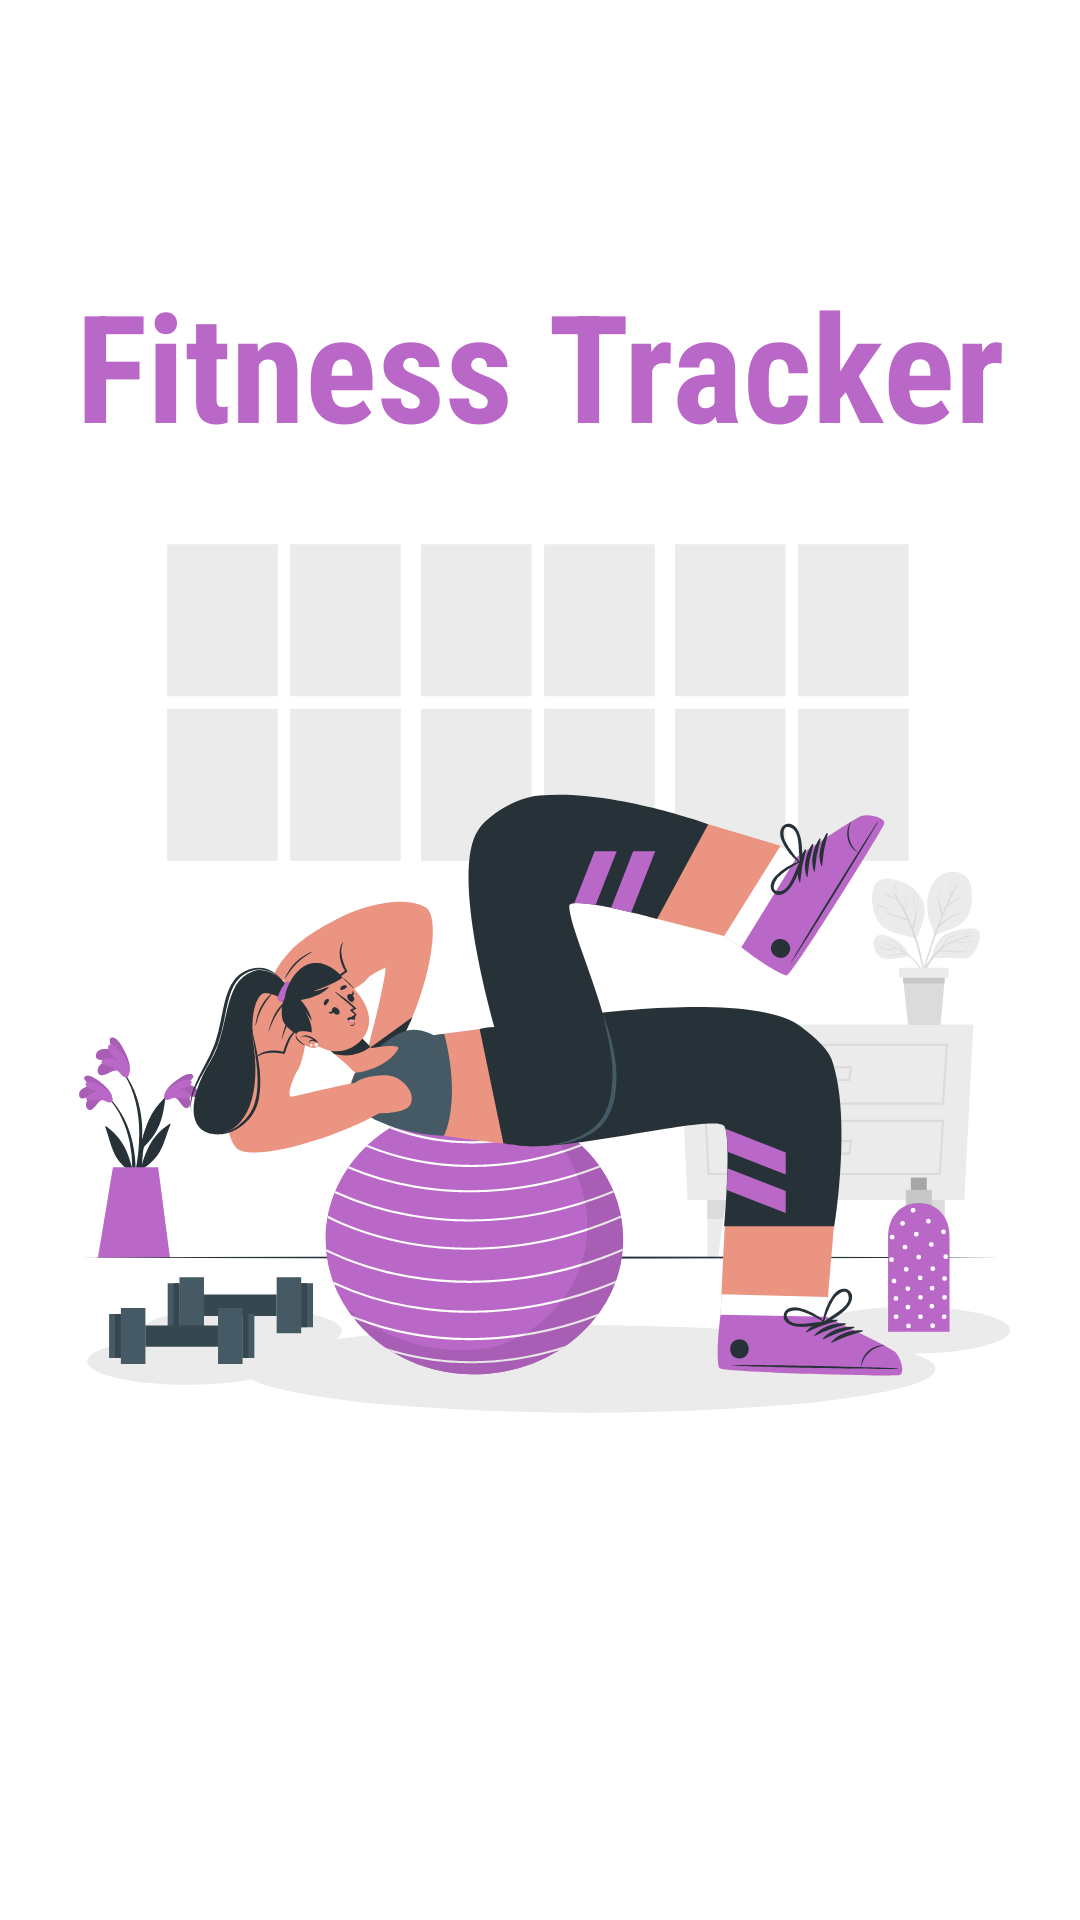

Android layout source for this screen:
<!-- AndroidManifest.xml: application theme Theme.KodluyoruzHW2 -->
<!-- res/layout/fragment_splash.xml -->
<?xml version="1.0" encoding="utf-8"?>
<RelativeLayout xmlns:android="http://schemas.android.com/apk/res/android"
    xmlns:app="http://schemas.android.com/apk/res-auto"
    xmlns:tools="http://schemas.android.com/tools"
    android:layout_width="match_parent"
    android:layout_height="match_parent"
    tools:context=".fragments.splash.SplashFragment">

    <TextView
        android:textStyle="bold"
        android:fontFamily="sans-serif-condensed"
        android:visibility="visible"
        android:textColor="@color/purple_lilac"
        android:padding="8dp"
        android:layout_marginTop="80dp"
        android:layout_marginStart="8dp"
        android:layout_marginEnd="8dp"
        android:gravity="center"
        android:textSize="50dp"
        android:text="Fitness Tracker"
        android:layout_width="match_parent"
        android:layout_height="wrap_content" />


    <ImageView
        android:id="@+id/image_splash"
        android:layout_width="match_parent"
        android:layout_height="wrap_content"
        android:layout_alignParentStart="true"
        android:layout_centerVertical="true"
        android:src="@drawable/ic_training_at_home_cuate" />

</RelativeLayout>
<!-- resources referenced by this layout -->
<resources>
  <color name="purple_lilac">#BA68C8</color>
  <!-- drawable ic_training_at_home_cuate: vector/xml drawable (drawable, 40129 chars, omitted) -->
  <style name="Theme.KodluyoruzHW2" parent="Theme.MaterialComponents.DayNight.NoActionBar">
          
          <item name="colorPrimary">@color/purple_500</item>
          <item name="colorPrimaryVariant">@color/purple_700</item>
          <item name="colorOnPrimary">@color/white</item>
          
          <item name="colorSecondary">@color/teal_200</item>
          <item name="colorSecondaryVariant">@color/teal_700</item>
          <item name="colorOnSecondary">@color/black</item>
          
          <item name="android:statusBarColor" tools:targetApi="l">?attr/colorPrimaryVariant</item>
          
      </style>
  <color name="purple_500">#FF6200EE</color>
  <color name="purple_700">#FF3700B3</color>
  <color name="white">#FFFFFFFF</color>
  <color name="teal_200">#FF03DAC5</color>
  <color name="teal_700">#FF018786</color>
  <color name="black">#FF000000</color>
</resources>
